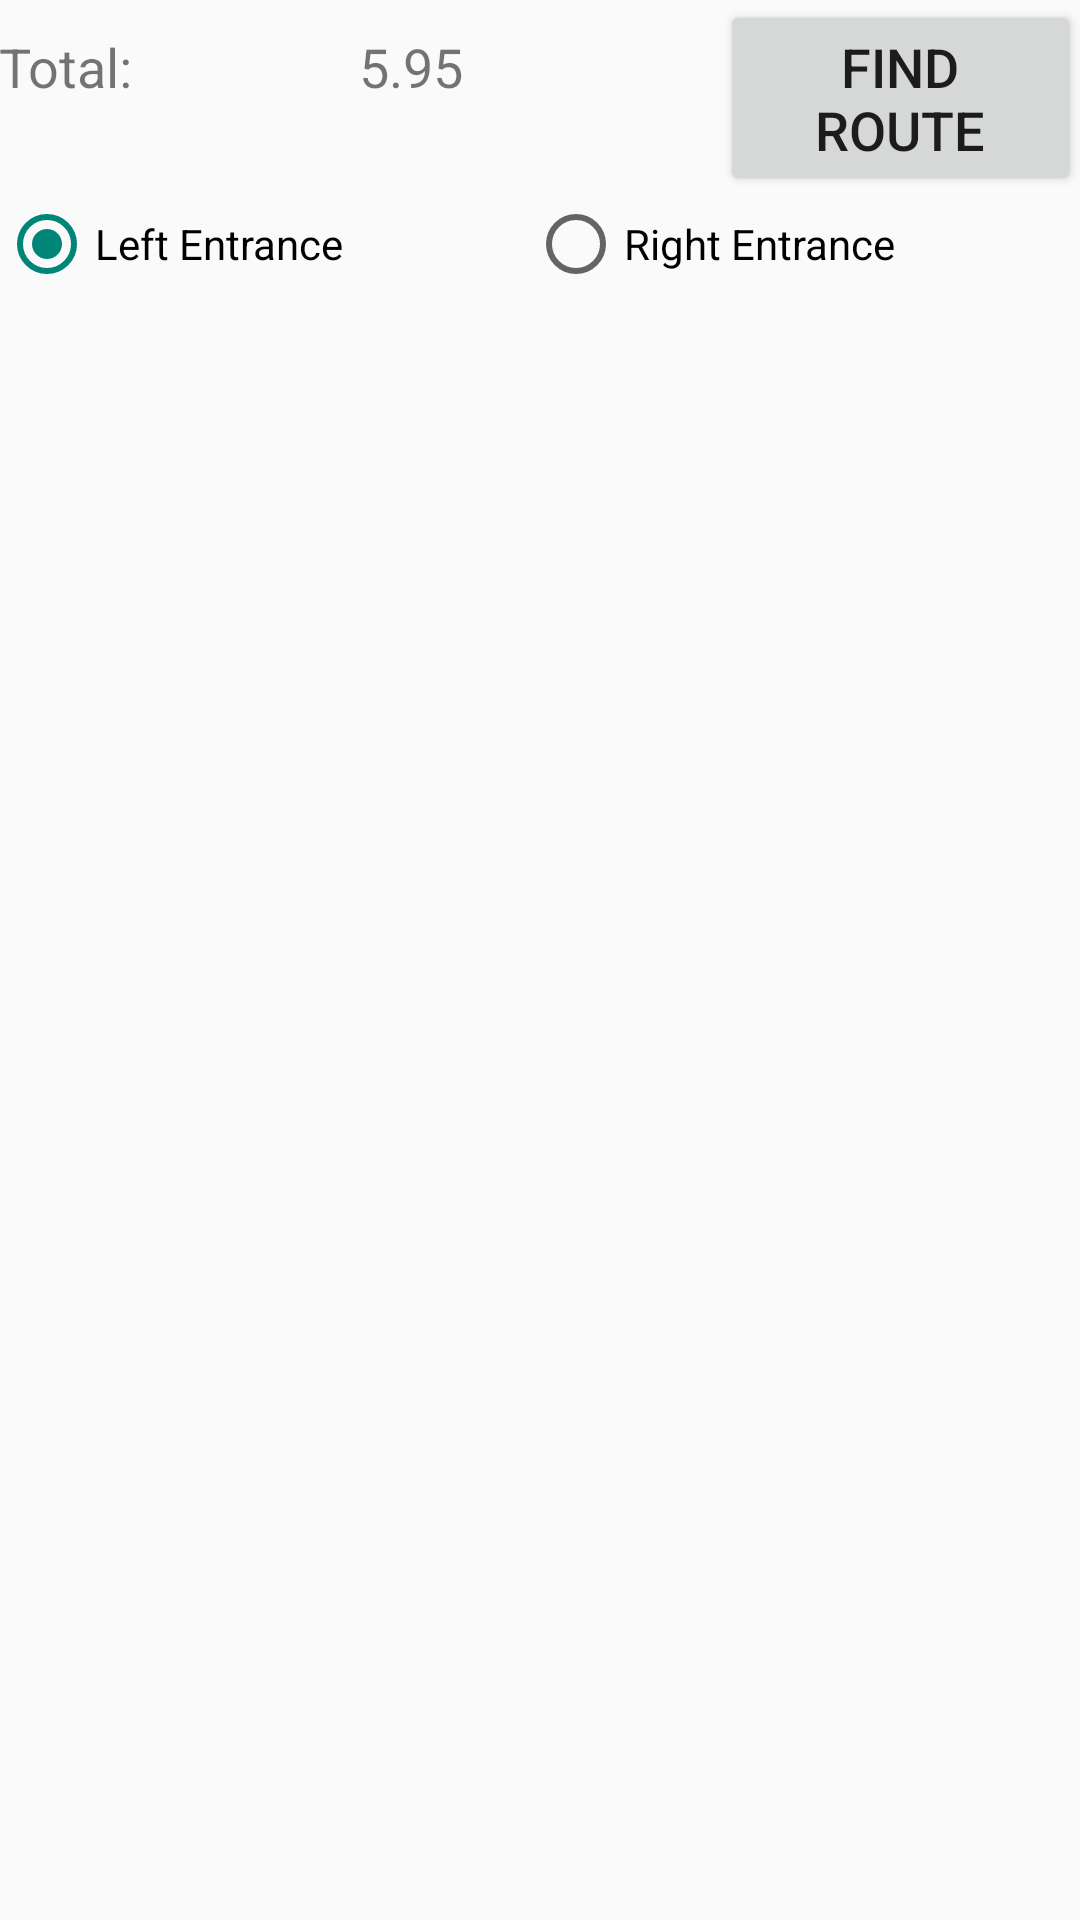

Android layout source for this screen:
<!-- AndroidManifest.xml: application theme Theme.AppCompat.Light -->
<!-- res/layout/activity_main.xml -->
<?xml version="1.0" encoding="utf-8"?>
<RelativeLayout
    xmlns:android="http://schemas.android.com/apk/res/android"
    xmlns:tools="http://schemas.android.com/tools"
    android:id="@+id/activity_main"
    android:layout_width="match_parent"
    android:layout_height="match_parent"
    android:paddingBottom="@dimen/activity_vertical_margin"
    android:paddingLeft="@dimen/activity_horizontal_margin"
    android:paddingRight="@dimen/activity_horizontal_margin"
    android:paddingTop="@dimen/activity_vertical_margin"
    tools:context="com.jltechnologies.shopr.MainActivity">

    <LinearLayout
        android:layout_width="match_parent"
        android:layout_height="match_parent"
        android:orientation="vertical">

        <LinearLayout
            android:layout_width="match_parent"
            android:layout_height="wrap_content"
            android:orientation="horizontal">

            <TextView
                android:id="@+id/total"
                android:layout_width="0dp"
                android:layout_height="wrap_content"
                android:layout_weight="1"
                android:text="Total: "
                android:textSize="18sp" />

            <TextView
                android:id="@+id/total_amount"
                android:layout_width="0dp"
                android:layout_height="wrap_content"
                android:layout_weight="1"
                android:text="5.95"
                android:textSize="18sp" />

            <Button
                android:id="@+id/find_route"
                android:layout_width="0dp"
                android:layout_height="wrap_content"
                android:layout_weight="1"
                android:text="Find Route"
                android:textSize="18sp" />
        </LinearLayout>

        <RadioGroup
            android:layout_width="match_parent"
            android:layout_height="wrap_content"
            android:orientation="horizontal"
            android:weightSum="2">

            <RadioButton
                android:id="@+id/left_radio"
                android:layout_width="wrap_content"
                android:layout_height="wrap_content"
                android:layout_weight="1"
                android:checked="true"
                android:text="Left Entrance"
                android:onClick="onRadioButtonClicked"
                />

            <RadioButton
                android:id="@+id/right_radio"
                android:layout_width="wrap_content"
                android:layout_height="wrap_content"
                android:layout_weight="1"
                android:text="Right Entrance"
                android:onClick="onRadioButtonClicked"
                />
        </RadioGroup>

        <ListView
            android:id="@android:id/list"
            android:layout_width="match_parent"
            android:layout_height="match_parent"
            android:layout_alignParentLeft="true"
            android:layout_alignParentStart="true"
            android:layout_alignParentTop="true" />
    </LinearLayout>

</RelativeLayout>
<!-- resources referenced by this layout -->
<resources>

</resources>
